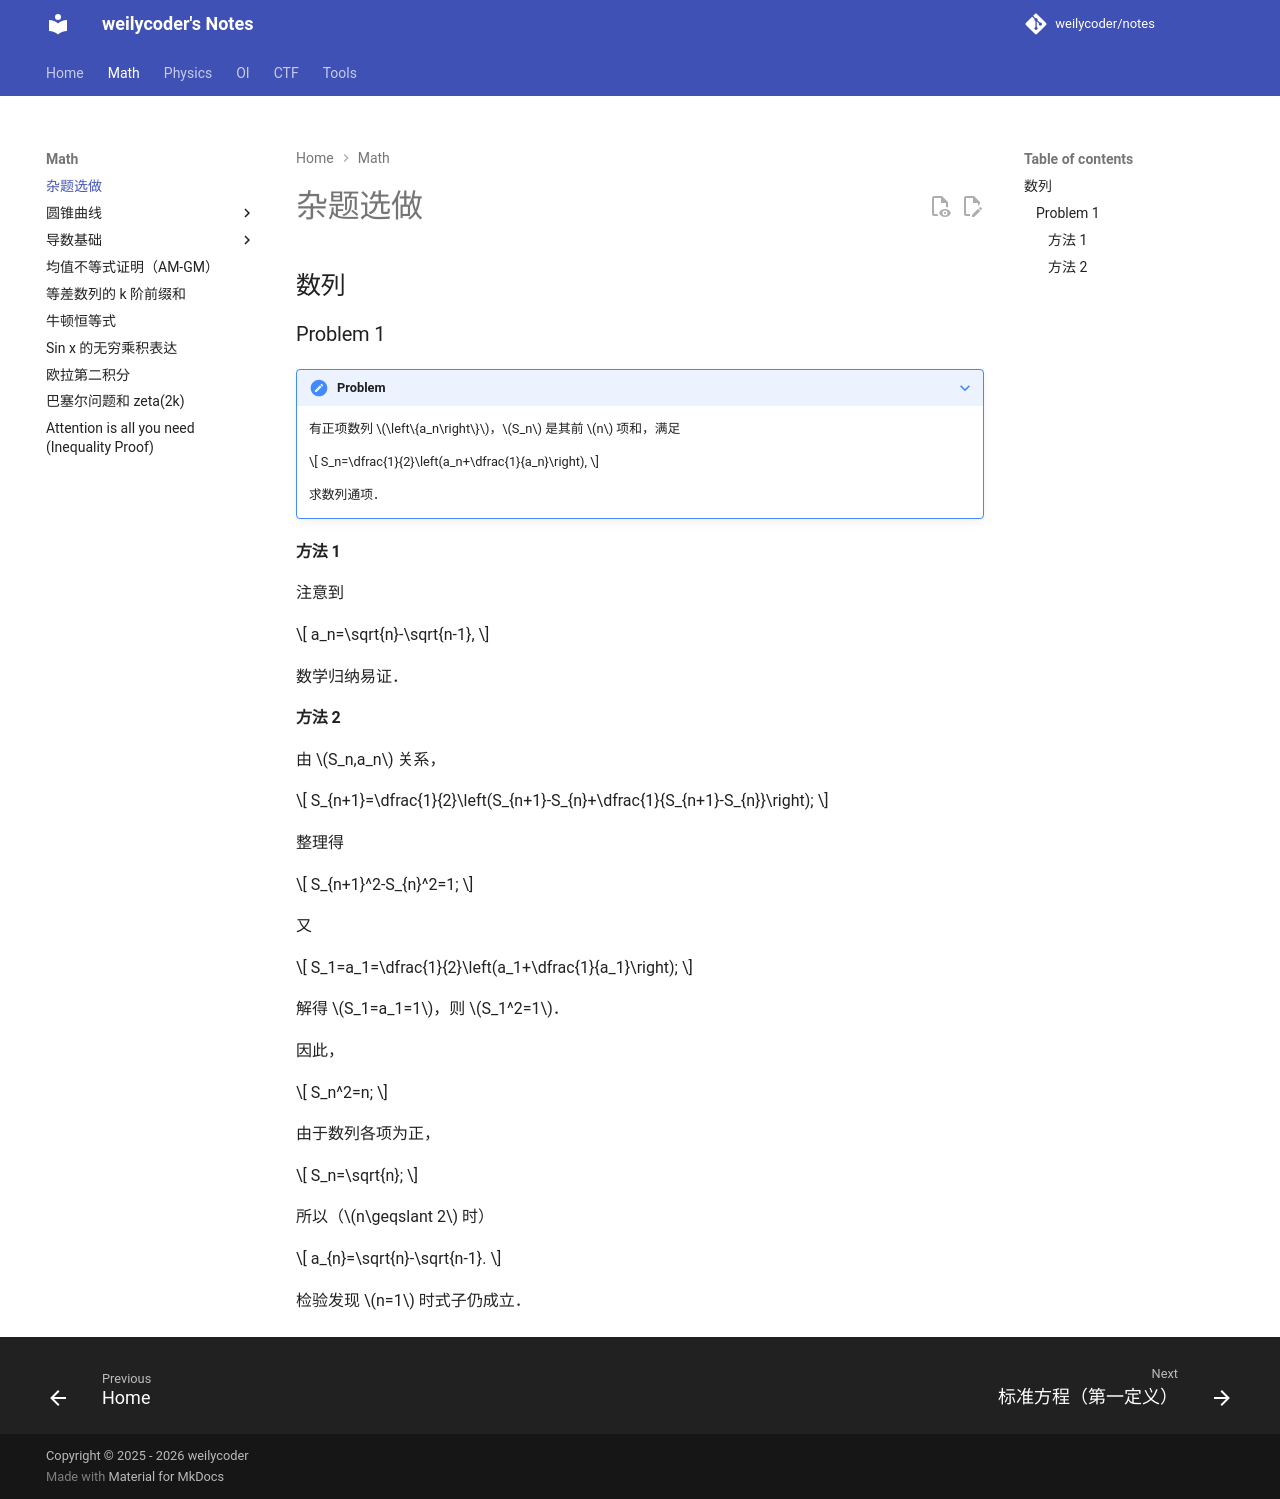

repository: weilycoder/notes · page: math/misc-exercises/index.html · generator: mkdocs

## 数列

### Problem 1

???+ note "Problem"

    有正项数列 $\left\{a_n\right\}$，$S_n$ 是其前 $n$ 项和，满足

    $$
    S_n=\dfrac{1}{2}\left(a_n+\dfrac{1}{a_n}\right),
    $$

    求数列通项．

#### 方法 1

注意到

$$
a_n=\sqrt{n}-\sqrt{n-1},
$$

数学归纳易证．

#### 方法 2

由 $S_n,a_n$ 关系，

$$
S_{n+1}=\dfrac{1}{2}\left(S_{n+1}-S_{n}+\dfrac{1}{S_{n+1}-S_{n}}\right);
$$

整理得

$$
S_{n+1}^2-S_{n}^2=1;
$$

又

$$
S_1=a_1=\dfrac{1}{2}\left(a_1+\dfrac{1}{a_1}\right);
$$

解得 $S_1=a_1=1$，则 $S_1^2=1$．

因此，

$$
S_n^2=n;
$$

由于数列各项为正，

$$
S_n=\sqrt{n};
$$

所以（$n\geqslant 2$ 时）

$$
a_{n}=\sqrt{n}-\sqrt{n-1}.
$$

检验发现 $n=1$ 时式子仍成立．
